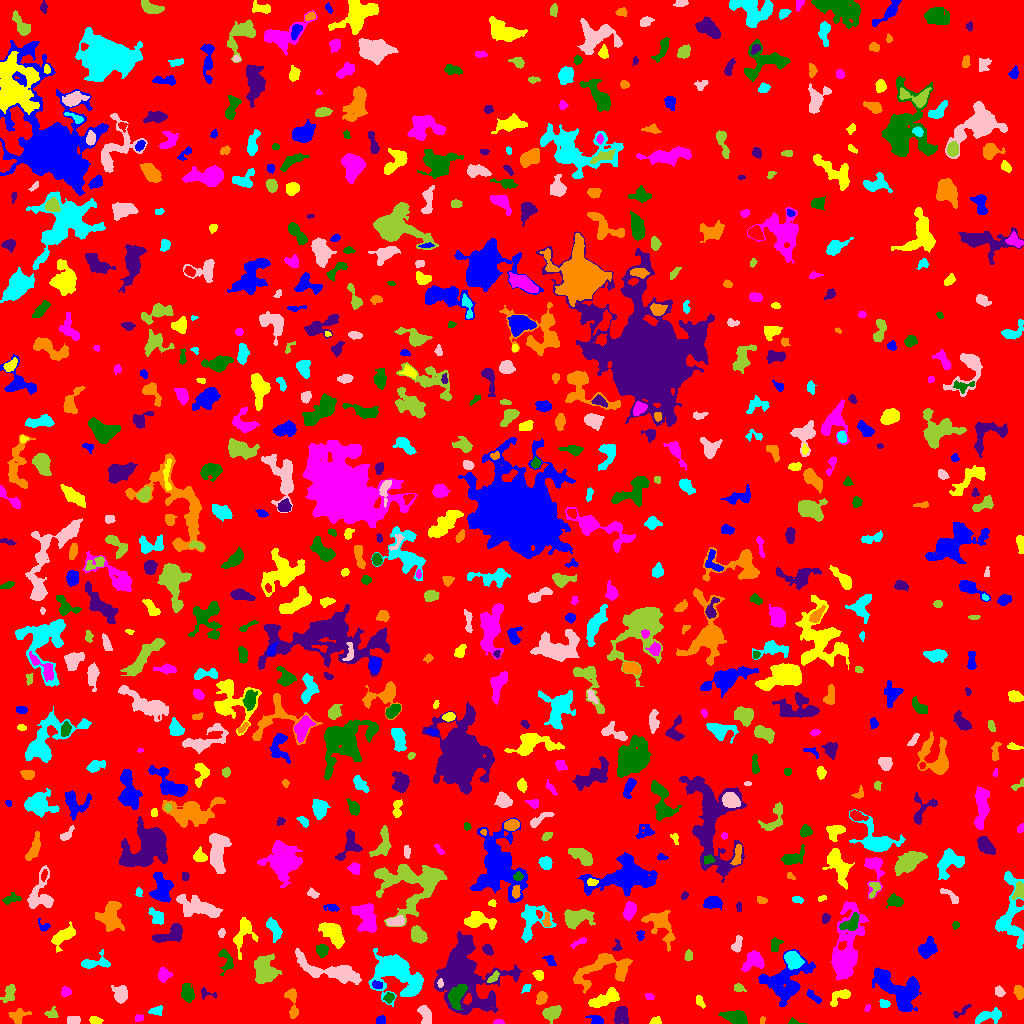

The file beside this chart, header and first rows:
ID, X, Y, A, B, theta, total_flux, mu_max, mu_median, mu_mean, R_fwhm, R_e, R10, R90, x_start, x_end, y_start, y_end, area, greylevel
0, 504.7, 500.5, 295.5, 294.6, 0.9508, 2178929, 31.0, 2.0, 2.704, 6.979, 241, 93.08, 386.7, 0, 1023, 0, 1023, 805837, 2.704
1, 596.5, 3.385, 3.45, 2.064, -0.3297, 522.0, 9.0, 4.0, 4.462, 4.146, 3.192, 1.262, 5.015, 585, 603, 0, 8, 117, 10.46
2, 95.21, 3.092, 2.784, 1.659, -0.2038, 174.0, 4.0, 2.0, 1.912, 4.107, 2.821, 1.128, 4.26, 89, 103, 0, 7, 91, 8.912
3, 499.1, 1.221, 2.327, 1.133, -0.0663, 131.0, 6.0, 2.5, 2.62, 2.821, 2.034, 0.7979, 3.038, 493, 504, 0, 4, 50, 9.62
4, 793.6, 1.264, 3.076, 1.226, -0.1435, 106.0, 6.0, 1.0, 1.927, 2.185, 1.693, 0.5642, 3.192, 788, 806, 0, 6, 55, 8.927
5, 621, 8.041, 4.297, 3.17, 1.466, 1411, 14.0, 6.0, 6.082, 5.323, 4.583, 1.784, 7.334, 613, 628, 0, 17, 232, 11.08
6, 762.2, 2.934, 1.746, 1.191, 1.182, 61.0, 3.0, 2.0, 1.525, 2.585, 1.871, 0.7979, 2.877, 760, 765, 0, 7, 40, 8.525
7, 987.9, 7.357, 7.357, 2.913, 0.2102, 785.0, 8.0, 3.0, 3.078, 5.382, 4.754, 1.784, 7.653, 975, 1001, 0, 16, 255, 9.078
8, 73.68, 3.552, 3.583, 2.144, 0.1211, 252.0, 3.0, 3.0, 2.355, 5.412, 3.613, 1.596, 5.202, 67, 80, 0, 7, 107, 8.355
9, 51.82, 9.592, 2.971, 2.172, 0.0001747, 448.0, 11.0, 4.0, 4.392, 3.038, 2.877, 1.128, 4.82, 44, 58, 6, 17, 102, 13.39
10, 340.9, 3.501, 4.019, 3.6, -1.311, 491.0, 9.0, 3.0, 3.23, 3.7, 3.385, 1.382, 5.67, 333, 350, 0, 14, 152, 9.23
11, 380.7, 3.044, 2.061, 1.878, 0.9356, 203.0, 6.0, 2.0, 2.57, 3.478, 2.459, 0.9772, 3.827, 376, 385, 0, 8, 79, 9.57
12, 654.7, 1.864, 2.459, 1.575, 0.178, 147.0, 6.0, 2.0, 1.934, 2.646, 2.185, 0.7979, 3.742, 649, 661, 0, 7, 76, 10.93
13, 139.3, 5.627, 2.355, 1.703, 0.01686, 102.0, 3.0, 2.0, 1.672, 3.523, 2.394, 0.9772, 3.478, 135, 143, 2, 9, 61, 8.672
14, 735.2, 6.835, 5.893, 2.91, -0.1971, 1566, 12.0, 5.0, 5.363, 6.408, 5.14, 2.034, 8.117, 718, 747, 0, 13, 292, 11.36
15, 960.6, 11.76, 6.171, 1.621, 0.6076, 215.0, 5.0, 2.0, 2.194, 3.385, 2.985, 1.128, 4.72, 953, 971, 5, 19, 98, 8.194
16, 18.63, 6.983, 4.259, 3.228, 0.7326, 820.0, 10.0, 3.0, 4.316, 5.015, 3.909, 1.596, 6.358, 8, 31, 0, 15, 190, 10.32
17, 155.5, 12.66, 3.301, 1.913, 0.1854, 350.0, 9.0, 3.0, 3.271, 2.821, 3.038, 1.128, 4.82, 148, 162, 8, 18, 107, 9.271
18, 425.4, 9.0, 5.099, 2.547, -1.264, 751.0, 8.0, 4.0, 3.755, 5.917, 4.478, 1.693, 6.77, 417, 431, 0, 18, 200, 9.755
19, 552.6, 10.81, 4.464, 2.925, 0.4269, 1164, 12.0, 5.0, 5.061, 5.642, 4.478, 1.784, 7.001, 542, 561, 0, 18, 230, 11.06
20, 668.1, 18.28, 5.774, 3.028, 0.6566, 1408, 15.0, 3.0, 4.805, 4.886, 4.478, 1.693, 7.674, 649, 679, 0, 27, 293, 10.81
21, 898, 33.6, 13.97, 7.011, -0.6335, 3548, 11.0, 3.0, 3.559, 7.632, 9.641, 3.742, 15.07, 872, 921, 12, 56, 997, 9.559
22, 699.7, 22.09, 3.205, 1.677, -1.089, 231.0, 5.0, 3.0, 2.655, 3.742, 2.932, 1.128, 4.514, 696, 705, 15, 28, 87, 8.655
23, 867.4, 15.34, 1.848, 1.174, 1.115, 93.0, 5.0, 2.0, 2.385, 2.326, 1.871, 0.5642, 2.932, 864, 870, 12, 19, 39, 8.385
24, 389, 25.72, 2.558, 2.217, 0.7763, 234.0, 5.0, 2.0, 2.516, 3.785, 2.985, 1.128, 4.618, 383, 394, 20, 31, 93, 10.52
25, 482.9, 19.54, 2.582, 1.852, 0.3688, 282.0, 7.0, 4.0, 3.57, 3.613, 2.764, 1.128, 4.26, 476, 489, 16, 23, 79, 13.57
26, 541.5, 25.79, 3.107, 2.332, 1.201, 470.0, 8.0, 4.0, 3.588, 4.583, 3.478, 1.382, 5.382, 536, 547, 19, 32, 131, 10.59
27, 884.1, 19.52, 2.298, 1.946, -0.05428, 227.0, 6.0, 3.0, 2.768, 3.989, 2.764, 0.9772, 4.222, 879, 890, 16, 24, 82, 10.77
28, 120.3, 29.24, 3.965, 3.078, -1.376, 1000, 11.0, 4.0, 4.405, 5.015, 4.297, 1.693, 6.956, 111, 127, 20, 38, 227, 10.41
29, 10.06, 29.99, 4.662, 2.53, 1.286, 489.0, 7.0, 2.0, 2.732, 4.222, 3.868, 1.493, 6.283, 0, 15, 21, 39, 179, 8.732
30, 235.7, 24.95, 2.777, 1.82, 0.7101, 319.0, 8.0, 3.0, 3.394, 3.656, 2.821, 1.128, 4.549, 229, 241, 20, 30, 94, 14.39
31, 813.6, 26.57, 4.75, 1.547, -0.7213, 337.0, 8.0, 3.0, 3.036, 3.613, 3.29, 1.262, 5.078, 806, 821, 20, 34, 111, 9.036
32, 839.9, 27.31, 6.133, 2.961, 0.5351, 805.0, 8.0, 4.0, 4.045, 6.103, 4.583, 1.784, 7.001, 830, 850, 17, 34, 199, 9.045
33, 649.1, 26.75, 2.192, 1.566, -0.4054, 152.0, 5.0, 3.0, 2.667, 3.192, 2.394, 0.9772, 3.656, 645, 654, 24, 30, 57, 8.667
34, 457.3, 28.45, 6.323, 3.154, 1.151, 1860, 14.0, 5.0, 5.868, 6.333, 5.293, 2.111, 8.33, 448, 467, 14, 39, 317, 16.87
35, 206.1, 30.32, 4.56, 2.298, -0.2902, 240.0, 6.0, 2.0, 2.697, 3.478, 2.764, 0.9772, 4.514, 201, 216, 24, 36, 89, 8.697
36, 292.4, 20.96, 9.193, 2.493, -1.452, 693.0, 7.0, 3.0, 3.053, 4.951, 4.514, 1.784, 7.181, 284, 298, 5, 35, 227, 9.053
37, 526, 34.81, 2.561, 1.77, 0.842, 124.0, 4.0, 2.0, 1.879, 3.827, 2.706, 0.9772, 3.989, 521, 531, 30, 39, 66, 7.879
38, 999.2, 32.08, 2.497, 1.974, -0.9929, 379.0, 9.0, 4.0, 4.12, 3.523, 2.821, 1.128, 4.514, 995, 1005, 27, 38, 92, 10.12
39, 739, 35.36, 2.723, 1.943, -0.3687, 218.0, 5.0, 2.5, 2.595, 3.656, 2.821, 1.128, 4.406, 734, 746, 32, 40, 84, 8.595
40, 44.82, 50.05, 7.344, 5.119, -1.365, 7053, 28.0, 8.0, 9.809, 7.979, 7.291, 2.877, 12.32, 28, 60, 32, 70, 719, 17.81
41, 376.8, 38.52, 2.39, 1.761, -0.1851, 153.0, 5.0, 2.0, 1.913, 2.821, 2.585, 0.9772, 4.184, 372, 382, 35, 43, 80, 11.91
42, 604.5, 24.13, 7.976, 2.781, 0.3919, 1477, 11.0, 4.0, 4.208, 6.129, 5.781, 2.257, 8.903, 588, 619, 16, 36, 351, 10.21
43, 65.57, 31.68, 2.352, 2.274, 1.095, 336.0, 8.0, 3.0, 3.733, 3.742, 2.877, 1.128, 4.618, 61, 71, 27, 37, 90, 14.73
44, 187.8, 29.14, 4.088, 2.619, -1.291, 1018, 14.0, 4.0, 4.825, 4.442, 3.949, 1.493, 6.555, 181, 194, 21, 40, 211, 10.82
45, 463.5, 51.21, 19.32, 15.16, -1.267, 12235, 15.0, 4.0, 5.204, 12.26, 14.48, 5.352, 23.74, 434, 522, 9, 92, 2351, 10.2
46, 1019, 30.93, 3.293, 2.203, -1.274, 363.0, 7.0, 3.0, 2.904, 3.568, 3.432, 1.262, 5.382, 1013, 1023, 24, 38, 125, 8.904
47, 396.4, 50.33, 13.81, 8.601, -0.6362, 7803, 17.0, 5.0, 5.938, 10.12, 10.52, 3.989, 17.42, 368, 423, 17, 75, 1314, 10.94
48, 440, 40.07, 2.147, 1.32, 1.57, 132.0, 6.0, 2.0, 2.64, 2.764, 2.034, 0.7979, 3.338, 437, 443, 36, 45, 50, 16.64
49, 493.7, 46.08, 3.588, 1.597, 0.7244, 154.0, 5.0, 2.0, 1.692, 2.459, 2.877, 0.9772, 4.406, 487, 499, 41, 53, 91, 11.69
50, 956.3, 38.99, 5.179, 1.932, 1.08, 518.0, 7.0, 3.0, 3.321, 4.754, 3.827, 1.493, 5.971, 951, 964, 27, 47, 156, 9.321
51, 784.4, 42.02, 12.48, 9.112, 0.6515, 4733, 12.0, 4.0, 4.613, 9.95, 9.788, 3.7, 15.8, 758, 815, 17, 74, 1026, 9.613
52, 538.6, 48.63, 2.569, 1.91, -0.6541, 220.0, 5.0, 2.0, 2.268, 3.785, 2.821, 1.128, 4.334, 532, 543, 43, 53, 97, 9.268
53, 163.4, 48.91, 3.434, 2.685, 1.53, 496.0, 7.0, 3.0, 3.2, 4.583, 3.656, 1.493, 5.863, 158, 172, 41, 56, 155, 9.2
54, 225.5, 64.03, 6.597, 3.305, -1.296, 622.0, 10.0, 3.0, 3.206, 3.613, 4.107, 1.493, 6.628, 218, 233, 48, 74, 194, 10.21
55, 515.6, 48.91, 2.498, 0.9759, 1.534, 105.0, 5.0, 2.0, 2.283, 2.585, 1.954, 0.7979, 3.038, 513, 518, 44, 54, 46, 12.28
56, 621.1, 52.78, 5.233, 1.962, 1.379, 543.0, 9.0, 3.0, 3.213, 3.478, 3.868, 1.382, 6.103, 616, 627, 44, 63, 169, 12.21
57, 792.7, 63.99, 4.274, 3.314, -0.7619, 2004, 19.0, 7.0, 7.478, 5.232, 4.787, 1.871, 7.653, 784, 804, 54, 72, 268, 16.48
58, 333.6, 52.03, 18.51, 4.432, -0.2486, 2630, 12.0, 3.0, 3.355, 6.232, 7.999, 2.821, 13.35, 295, 361, 39, 75, 784, 9.355
59, 264.4, 52.64, 6.789, 5.304, -1.259, 2014, 11.0, 3.0, 3.786, 6.482, 6.91, 2.646, 10.95, 254, 281, 40, 70, 532, 9.786
... 741 more rows
